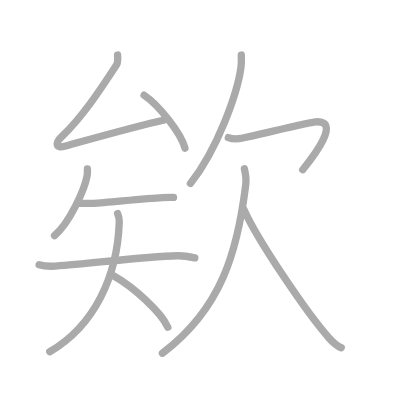
t = 0.00 s
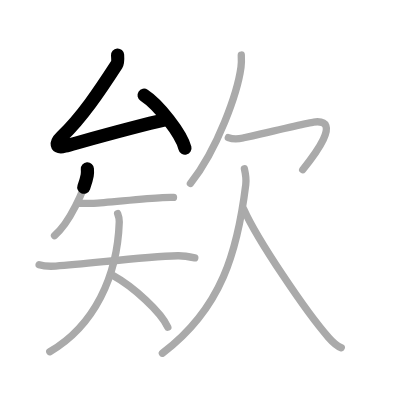
t = 2.25 s
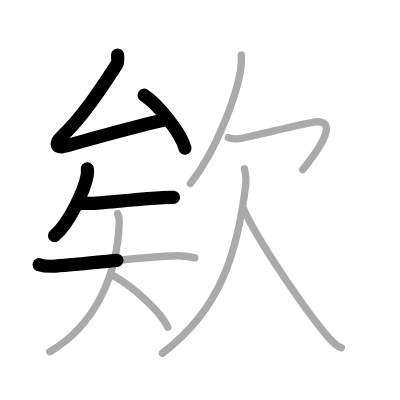
t = 4.50 s
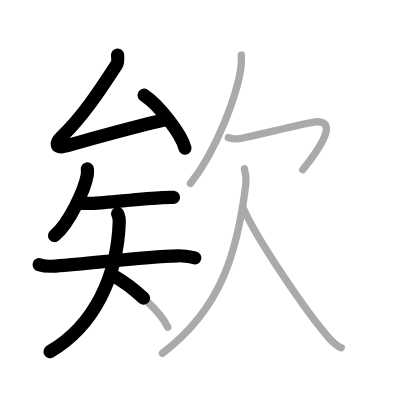
t = 6.50 s
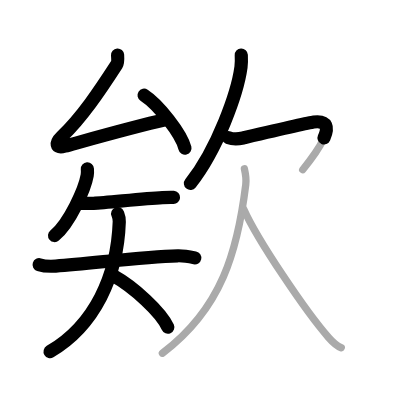
t = 8.75 s
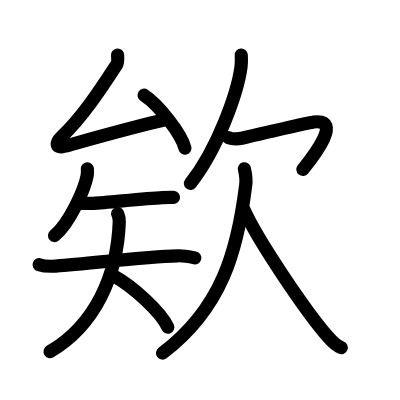
t = 11.00 s

The animated SVG that drew these frames (rendered in a browser with its animation timeline set to each time). Animation: 11 SMIL elements (animate=11); one cycle of 11.00 s.

<?xml version="1.0" standalone="no"?>
<!DOCTYPE svg PUBLIC "-//W3C//DTD SVG 1.1//EN"   "http://www.w3.org/Graphics/SVG/1.1/DTD/svg11.dtd">
<svg width="400px" height="400px"  version="1.1" xmlns="http://www.w3.org/2000/svg">
  <defs>
    <marker id="Triangle" viewBox="0 0 10 10" refX="0" refY="5" markerUnits="strokeWidth" markerWidth="3" style="stroke-opacity:0%;fill:#aaaaaa;" markerHeight="2" orient="auto">
      <path d="M 0 0 L 10 5 L 0 10 z" />
    </marker>
    
    <marker id="Arrow" viewBox="0 0 10 10" refX="5" refY="5" markerUnits="strokeWidth" markerWidth="1.8" style="stroke-opacity:0%;fill:#770000;" markerHeight="2" orient="auto">
      <path d="M 0 4 L 6 4 L 4 1 L 10 5 L 4 9 L 6 6 L 0 6 z" />
        <circle cx="5" cy="5" r="5" />
      </marker>
    
    <marker id="TriangleRed" viewBox="0 0 10 10" refX="0" refY="5" markerUnits="strokeWidth" markerWidth="3" style="stroke-opacity:0%;fill:#CC0000;" markerHeight="2" orient="auto">
      <path d="M 0 0 L 10 5 L 0 10 z" />
    </marker>
    
    <marker id="ArrowRed" viewBox="0 0 10 10" refX="5" refY="5" markerUnits="strokeWidth" markerWidth="1.8" style="stroke-opacity:0%;fill:#CC0000;" markerHeight="2" orient="auto">
      <path d="M 0 4 L 6 4 L 4 1 L 10 5 L 4 9 L 6 6 L 0 6 z" />
        <circle cx="5" cy="5" r="5" />
      </marker>
    
  </defs>
  
  <path style="fill:#ffffff; fill-opacity:100%; fill-rule:evenodd; stroke-width:0;" d="M 0 0 L 400px 0 L 400px 400px L 0 400px L 0 0" />

  <g transform="scale(3.6697247706422 3.6697247706422)">
<path style="fill:none; fill-opacity:0%; fill-rule:evenodd; stroke:#aaaaaa; stroke-opacity:100%; stroke-width: 1.5pt; stroke-linejoin:round; stroke-linecap:round;" d="M32.04 15c0.05 0.71 0.1 2.07-0.25 2.61C27 25 22.31 32 16.79 37.27c-1.75 1.67-1.68 3.27 0.81 2.58c7.65-2.11 20.02-5.6 27.2-7.16"></path>
<path style="fill:none; fill-opacity:0%; fill-rule:evenodd; stroke:#aaaaaa; stroke-opacity:100%; stroke-width: 1.5pt; stroke-linejoin:round; stroke-linecap:round;" d="M39.26 25.95c3.93 2.55 10.16 10.47 11.14 14.43"></path>
<path style="fill:none; fill-opacity:0%; fill-rule:evenodd; stroke:#aaaaaa; stroke-opacity:100%; stroke-width: 1.5pt; stroke-linejoin:round; stroke-linecap:round;" d="M23.81 46.02c0.03 0.44 0.06 1.14-0.05 1.78c-0.66 3.75-4.79 12.98-8.9 16.39"></path>
<path style="fill:none; fill-opacity:0%; fill-rule:evenodd; stroke:#aaaaaa; stroke-opacity:100%; stroke-width: 1.5pt; stroke-linejoin:round; stroke-linecap:round;" d="M21.55 55.41c1.22 0.02 3.1 0.03 3.95-0.01c3.46-0.17 13.44-1.25 18.77-1.54c1.4-0.08 2.3-0.1 3.01-0.06"></path>
<path style="fill:none; fill-opacity:0%; fill-rule:evenodd; stroke:#aaaaaa; stroke-opacity:100%; stroke-width: 1.5pt; stroke-linejoin:round; stroke-linecap:round;" d="M10.66 72.13c1.2 0.39 3.74 0.43 4.52 0.38c10.32-0.76 23.87-2.55 33.26-2.81c1-0.03 2.41 0.1 4.64 0.57"></path>
<path style="fill:none; fill-opacity:0%; fill-rule:evenodd; stroke:#aaaaaa; stroke-opacity:100%; stroke-width: 1.5pt; stroke-linejoin:round; stroke-linecap:round;" d="M32.06 58.21c0.23 0.58 0.48 1.12 0.44 2.24c-0.5 14.8-6.75 28.3-18.94 35.4"></path>
<path style="fill:none; fill-opacity:0%; fill-rule:evenodd; stroke:#aaaaaa; stroke-opacity:100%; stroke-width: 1.5pt; stroke-linejoin:round; stroke-linecap:round;" d="M30.8 75.08c5.62 3.1 13.1 9.98 14.93 14.08"></path>
<path style="fill:none; fill-opacity:0%; fill-rule:evenodd; stroke:#aaaaaa; stroke-opacity:100%; stroke-width: 1.5pt; stroke-linejoin:round; stroke-linecap:round;" d="M65.75 15c0.04 0.83 0.08 2.13-0.08 3.31C64.72 25.3 59.3 40.62 51.89 50"></path>
<path style="fill:none; fill-opacity:0%; fill-rule:evenodd; stroke:#aaaaaa; stroke-opacity:100%; stroke-width: 1.5pt; stroke-linejoin:round; stroke-linecap:round;" d="M62.22 37.49c0.91 0.36 2.64 0.43 4.01 0.11c1.67-0.39 17.68-4.15 19.26-4.35c8-1 0 9.25-3 13"></path>
<path style="fill:none; fill-opacity:0%; fill-rule:evenodd; stroke:#aaaaaa; stroke-opacity:100%; stroke-width: 1.5pt; stroke-linejoin:round; stroke-linecap:round;" d="M66.6 46c0.4 1.75 0.59 2.56 0.37 4.3C64.75 68.25 60.5 84 44.25 96.25"></path>
<path style="fill:none; fill-opacity:0%; fill-rule:evenodd; stroke:#aaaaaa; stroke-opacity:100%; stroke-width: 1.5pt; stroke-linejoin:round; stroke-linecap:round;" d="M66.42 57c3.7 8.36 17.04 28.04 23.11 34.96c1.28 1.46 2.25 2.33 3.46 2.79"></path>

<path style="fill:none; fill-opacity:0%; fill-rule:evenodd; stroke:#000000; stroke-opacity:100%; stroke-width: 2.7pt; stroke-linejoin:round; stroke-linecap:round;" d="M32.04 15c0.05 0.71 0.1 2.07-0.25 2.61C27 25 22.31 32 16.79 37.27c-1.75 1.67-1.68 3.27 0.81 2.58c7.65-2.11 20.02-5.6 27.2-7.16" pathLength="100" stroke-dashoffset="100" stroke-dasharray="100 105"><animate id="dashAnim1" attributeName="stroke-dashoffset" from="100" to="0" dur="1s" calcMode="linear" fill="freeze"/></path>
<path style="fill:none; fill-opacity:0%; fill-rule:evenodd; stroke:#000000; stroke-opacity:100%; stroke-width: 2.7pt; stroke-linejoin:round; stroke-linecap:round;" d="M39.26 25.95c3.93 2.55 10.16 10.47 11.14 14.43" pathLength="100" stroke-dashoffset="100" stroke-dasharray="100 105"><animate id="dashAnim2" attributeName="stroke-dashoffset" from="100" to="0" dur="1s" calcMode="linear" begin="dashAnim1.end" fill="freeze"/></path>
<path style="fill:none; fill-opacity:0%; fill-rule:evenodd; stroke:#000000; stroke-opacity:100%; stroke-width: 2.7pt; stroke-linejoin:round; stroke-linecap:round;" d="M23.81 46.02c0.03 0.44 0.06 1.14-0.05 1.78c-0.66 3.75-4.79 12.98-8.9 16.39" pathLength="100" stroke-dashoffset="100" stroke-dasharray="100 105"><animate id="dashAnim3" attributeName="stroke-dashoffset" from="100" to="0" dur="1s" calcMode="linear" begin="dashAnim2.end" fill="freeze"/></path>
<path style="fill:none; fill-opacity:0%; fill-rule:evenodd; stroke:#000000; stroke-opacity:100%; stroke-width: 2.7pt; stroke-linejoin:round; stroke-linecap:round;" d="M21.55 55.41c1.22 0.02 3.1 0.03 3.95-0.01c3.46-0.17 13.44-1.25 18.77-1.54c1.4-0.08 2.3-0.1 3.01-0.06" pathLength="100" stroke-dashoffset="100" stroke-dasharray="100 105"><animate id="dashAnim4" attributeName="stroke-dashoffset" from="100" to="0" dur="1s" calcMode="linear" begin="dashAnim3.end" fill="freeze"/></path>
<path style="fill:none; fill-opacity:0%; fill-rule:evenodd; stroke:#000000; stroke-opacity:100%; stroke-width: 2.7pt; stroke-linejoin:round; stroke-linecap:round;" d="M10.66 72.13c1.2 0.39 3.74 0.43 4.52 0.38c10.32-0.76 23.87-2.55 33.26-2.81c1-0.03 2.41 0.1 4.64 0.57" pathLength="100" stroke-dashoffset="100" stroke-dasharray="100 105"><animate id="dashAnim5" attributeName="stroke-dashoffset" from="100" to="0" dur="1s" calcMode="linear" begin="dashAnim4.end" fill="freeze"/></path>
<path style="fill:none; fill-opacity:0%; fill-rule:evenodd; stroke:#000000; stroke-opacity:100%; stroke-width: 2.7pt; stroke-linejoin:round; stroke-linecap:round;" d="M32.06 58.21c0.23 0.58 0.48 1.12 0.44 2.24c-0.5 14.8-6.75 28.3-18.94 35.4" pathLength="100" stroke-dashoffset="100" stroke-dasharray="100 105"><animate id="dashAnim6" attributeName="stroke-dashoffset" from="100" to="0" dur="1s" calcMode="linear" begin="dashAnim5.end" fill="freeze"/></path>
<path style="fill:none; fill-opacity:0%; fill-rule:evenodd; stroke:#000000; stroke-opacity:100%; stroke-width: 2.7pt; stroke-linejoin:round; stroke-linecap:round;" d="M30.8 75.08c5.62 3.1 13.1 9.98 14.93 14.08" pathLength="100" stroke-dashoffset="100" stroke-dasharray="100 105"><animate id="dashAnim7" attributeName="stroke-dashoffset" from="100" to="0" dur="1s" calcMode="linear" begin="dashAnim6.end" fill="freeze"/></path>
<path style="fill:none; fill-opacity:0%; fill-rule:evenodd; stroke:#000000; stroke-opacity:100%; stroke-width: 2.7pt; stroke-linejoin:round; stroke-linecap:round;" d="M65.75 15c0.04 0.83 0.08 2.13-0.08 3.31C64.72 25.3 59.3 40.62 51.89 50" pathLength="100" stroke-dashoffset="100" stroke-dasharray="100 105"><animate id="dashAnim8" attributeName="stroke-dashoffset" from="100" to="0" dur="1s" calcMode="linear" begin="dashAnim7.end" fill="freeze"/></path>
<path style="fill:none; fill-opacity:0%; fill-rule:evenodd; stroke:#000000; stroke-opacity:100%; stroke-width: 2.7pt; stroke-linejoin:round; stroke-linecap:round;" d="M62.22 37.49c0.91 0.36 2.64 0.43 4.01 0.11c1.67-0.39 17.68-4.15 19.26-4.35c8-1 0 9.25-3 13" pathLength="100" stroke-dashoffset="100" stroke-dasharray="100 105"><animate id="dashAnim9" attributeName="stroke-dashoffset" from="100" to="0" dur="1s" calcMode="linear" begin="dashAnim8.end" fill="freeze"/></path>
<path style="fill:none; fill-opacity:0%; fill-rule:evenodd; stroke:#000000; stroke-opacity:100%; stroke-width: 2.7pt; stroke-linejoin:round; stroke-linecap:round;" d="M66.6 46c0.4 1.75 0.59 2.56 0.37 4.3C64.75 68.25 60.5 84 44.25 96.25" pathLength="100" stroke-dashoffset="100" stroke-dasharray="100 105"><animate id="dashAnim10" attributeName="stroke-dashoffset" from="100" to="0" dur="1s" calcMode="linear" begin="dashAnim9.end" fill="freeze"/></path>
<path style="fill:none; fill-opacity:0%; fill-rule:evenodd; stroke:#000000; stroke-opacity:100%; stroke-width: 2.7pt; stroke-linejoin:round; stroke-linecap:round;" d="M66.42 57c3.7 8.36 17.04 28.04 23.11 34.96c1.28 1.46 2.25 2.33 3.46 2.79" pathLength="100" stroke-dashoffset="100" stroke-dasharray="100 105"><animate id="dashAnim11" attributeName="stroke-dashoffset" from="100" to="0" dur="1s" calcMode="linear" begin="dashAnim10.end" fill="freeze"/></path>

</g>

</svg>  
          
